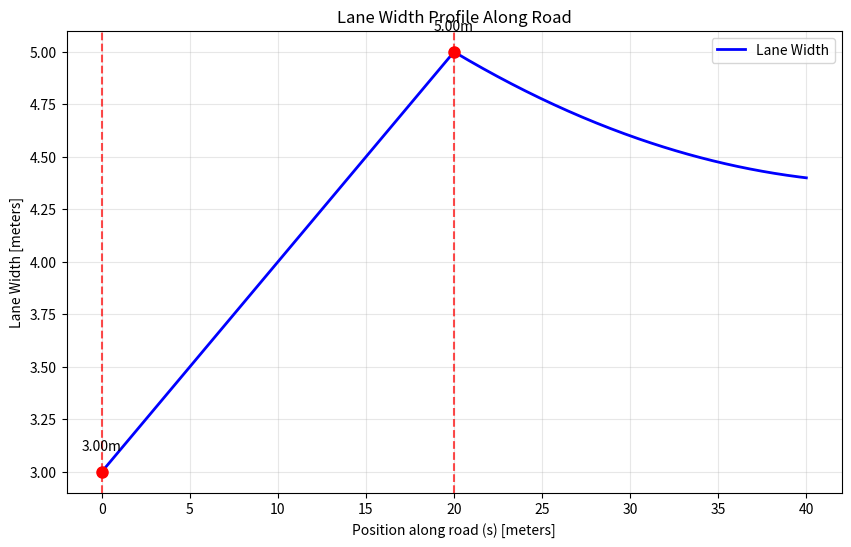
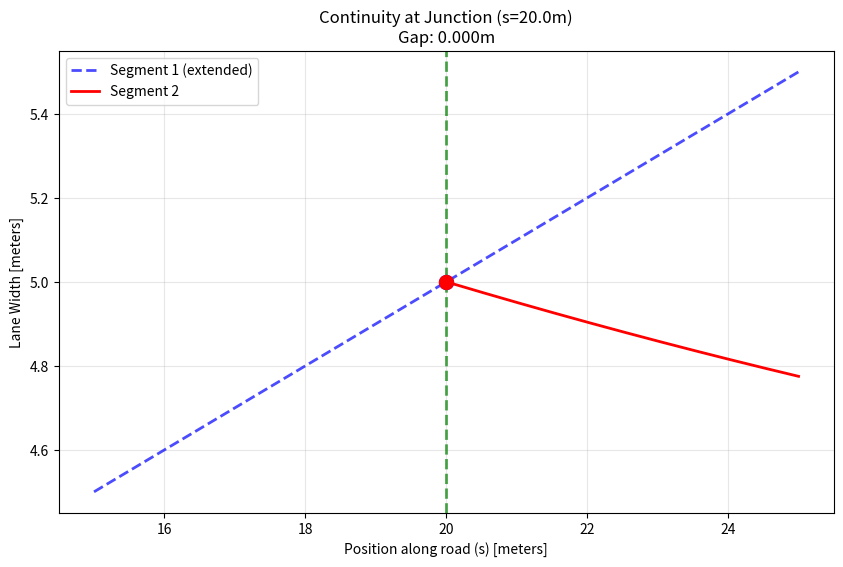

Recreate these plots in Python, in order.
import numpy as np
import matplotlib.pyplot as plt

# Given: 2 segments
width_segments = [
    {"sOffset": 0.0, "a": 3.0, "b": 0.1, "c": 0.0, "d": 0.0},
    {"sOffset": 20.0, "a": 5.0, "b": -0.05, "c": 0.001, "d": 0.0}
]



def getLaneWidth(s):
    """
    PART A: Calculate lane width at position s.
    """
    
    # Find the right segment to use
    segment_to_use = None
    
    for segment in width_segments:
        # Check if starts before or at pos s
        if segment["sOffset"] <= s:
            segment_to_use = segment
        # If exceed pos s, stop.
        else:
            break
    
    # If  s in before all segmenst (edge case). Use  1st segment
    if segment_to_use is None:
        segment_to_use = width_segments[0]
    
    # Calculate width using polynomial formula
    # w(s) = a + b*(s-sOffset) + c*(s-sOffset)^2 + d*(s-sOffset)^3
    
    sOffset = segment_to_use["sOffset"]
    a = segment_to_use["a"]
    b = segment_to_use["b"]
    c = segment_to_use["c"]
    d = segment_to_use["d"]
    
    delta_s = s - sOffset
    
    width = a + b*delta_s + c*(delta_s**2) + d*(delta_s**3)
    
    return width



def check_continuity():
    """
    PART B: Check if the width functions connect smoothly.
    
    We check two things:
    1. C0: Do the widths match at the junction?
    2. C1: Do the slopes match at the junction?
    """
    
    print("\nCONTINUITY CHECK AT JUNCTION")
    
    seg1 = width_segments[0]
    seg2 = width_segments[1]
    
    # Junction is where 2nd segment starts
    junction_s = seg2["sOffset"]  # s = 20.0
    
    # C0 CHECK: widths at junction
    print(f"\nC0 (Positional) Continuity at s={junction_s}:")
    
    # Width from segment 1 at junction
    delta_s1 = junction_s - seg1["sOffset"]
    width_from_seg1 = seg1["a"] + seg1["b"]*delta_s1 + seg1["c"]*(delta_s1**2) + seg1["d"]*(delta_s1**3)
    
    # Width from segment 2 at junction (delta_s = 0 at start)
    width_from_seg2 = seg2["a"]  # All are 0 when delta_s = 0
    
    gap = abs(width_from_seg1 - width_from_seg2)
    
    print(f"  Width from Segment 1: {width_from_seg1:.3f}m")
    print(f"  Width from Segment 2: {width_from_seg2:.3f}m")
    print(f"  Gap: {gap:.3f}m")
    
    if gap < 0.01:  # Within 1cm tolerance
        print("  ✓ Continuous (no gap)")
    else:
        print("  ✗ Discontinuous (there's a gap)")
    
    # C1 CHECK: Compare slopes (derivatives) at junction
    print(f"\n~C1 (Directional) Continuity:")
    
    # Derivative formula: dw/ds = b + 2*c*(s-sOffset) + 3*d*(s-sOffset)^2
    
    # Slope from segment 1 at junction
    delta_s1 = junction_s - seg1["sOffset"]
    slope_from_seg1 = seg1["b"] + 2*seg1["c"]*delta_s1 + 3*seg1["d"]*(delta_s1**2)
    
    # Slope from segment 2 at junction (delta_s = 0)
    slope_from_seg2 = seg2["b"]
    
    # Convert slope difference to angle difference
    angle1 = np.arctan(slope_from_seg1) * 180 / np.pi  # Convert to degrees
    angle2 = np.arctan(slope_from_seg2) * 180 / np.pi
    angle_diff = abs(angle1 - angle2)
    
    print(f"  Slope from Segment 1: {slope_from_seg1:.3f}")
    print(f"  Slope from Segment 2: {slope_from_seg2:.3f}")
    print(f"  Angle difference: {angle_diff:.1f}°")
    
    if angle_diff < 10:  # Within 10 degrees tolerance
        print("  ✓ Approximately continuous")
    else:
        print("  ✗ Discontinuous (sharp change)")



def plot_width_profile():
    """
    PLOT 1: Show how lane width changes along the road.
    """
    
    # Create points from s=0 to s=40
    s_values = np.linspace(0, 40, 400)
    
    # Calculate width at each point
    width_values = [getLaneWidth(s) for s in s_values]
    
    # Create the plot
    plt.figure(figsize=(10, 6))
    
    # Plot the width curve
    plt.plot(s_values, width_values, 'b-', linewidth=2, label='Lane Width')
    
    # Mark segment boundaries with vertical lines
    for segment in width_segments:
        plt.axvline(x=segment["sOffset"], color='red', linestyle='--', alpha=0.7)
        
        # Add width value at boundary
        width_at_boundary = getLaneWidth(segment["sOffset"])
        plt.plot(segment["sOffset"], width_at_boundary, 'ro', markersize=8)
        plt.text(segment["sOffset"], width_at_boundary + 0.1, 
                f'{width_at_boundary:.2f}m', ha='center')
    
    plt.xlabel('Position along road (s) [meters]')
    plt.ylabel('Lane Width [meters]')
    plt.title('Lane Width Profile Along Road')
    plt.grid(True, alpha=0.3)
    plt.legend()
    
    # Save the plot
    plt.savefig('width_profile.png')
    plt.show()

def plot_continuity():
    """
    PLOT 2: Zoom in on the junction to show continuity.
    """
    
    junction_s = width_segments[1]["sOffset"]  # s = 20
    
    # Create points around the junction
    s_values = np.linspace(junction_s - 5, junction_s + 5, 200)
    
    # Calculate widths using both segments
    widths_seg1 = []
    widths_seg2 = []
    
    for s in s_values:
        # Segment 1 formula (even beyond its range)
        delta_s1 = s - width_segments[0]["sOffset"]
        w1 = width_segments[0]["a"] + width_segments[0]["b"]*delta_s1 + \
             width_segments[0]["c"]*(delta_s1**2) + width_segments[0]["d"]*(delta_s1**3)
        widths_seg1.append(w1)
        
        # Segment 2 formula
        if s >= junction_s:
            delta_s2 = s - width_segments[1]["sOffset"]
            w2 = width_segments[1]["a"] + width_segments[1]["b"]*delta_s2 + \
                 width_segments[1]["c"]*(delta_s2**2) + width_segments[1]["d"]*(delta_s2**3)
            widths_seg2.append(w2)
        else:
            widths_seg2.append(np.nan)  # Not valid before junction
    
    # Create the plot
    plt.figure(figsize=(10, 6))
    
    # Plot both curves
    plt.plot(s_values, widths_seg1, 'b--', linewidth=2, alpha=0.7, label='Segment 1 (extended)')
    plt.plot(s_values, widths_seg2, 'r-', linewidth=2, label='Segment 2')
    
    # Mark the junction
    plt.axvline(x=junction_s, color='green', linestyle='--', linewidth=2, alpha=0.7)
    
    # Mark junction points
    w1_at_junction = getLaneWidth(junction_s - 0.001)  # Just before
    w2_at_junction = getLaneWidth(junction_s)  # At junction
    
    plt.plot(junction_s, w1_at_junction, 'bo', markersize=10)
    plt.plot(junction_s, w2_at_junction, 'ro', markersize=10)
    
    # Calculate gap for title
    gap = abs(w1_at_junction - w2_at_junction)
    
    plt.xlabel('Position along road (s) [meters]')
    plt.ylabel('Lane Width [meters]')
    plt.title(f'Continuity at Junction (s={junction_s}m)\nGap: {gap:.3f}m')
    plt.grid(True, alpha=0.3)
    plt.legend()
    
    # Save the plot
    plt.savefig('continuity.png')
    plt.show()

def run_tests():
    """
    Test the getLaneWidth function with expected values.
    """
    print("TESTING getLaneWidth() function:")
    print("-"*50)
    
    test_cases = [
        (0.0, 3.0),    # At start
        (10.0, 4.0),   # Middle of first segment
        (20.0, 5.0),   # At junction
        (25.0, 4.76)   # In second segment
    ]
    
    for s, expected in test_cases:
        actual = getLaneWidth(s)
        print(f"s={s:5.1f}: width={actual:.3f}m (expected ~{expected:.2f}m)")

# MAIN PROGRAM
if __name__ == "__main__":
    print("TASK 1: LANE WIDTH EVALUATION")
    print("-"*50)
    
    run_tests()
    
    check_continuity()
    
    print("\nGenerating plots...")
    plot_width_profile()
    plot_continuity()